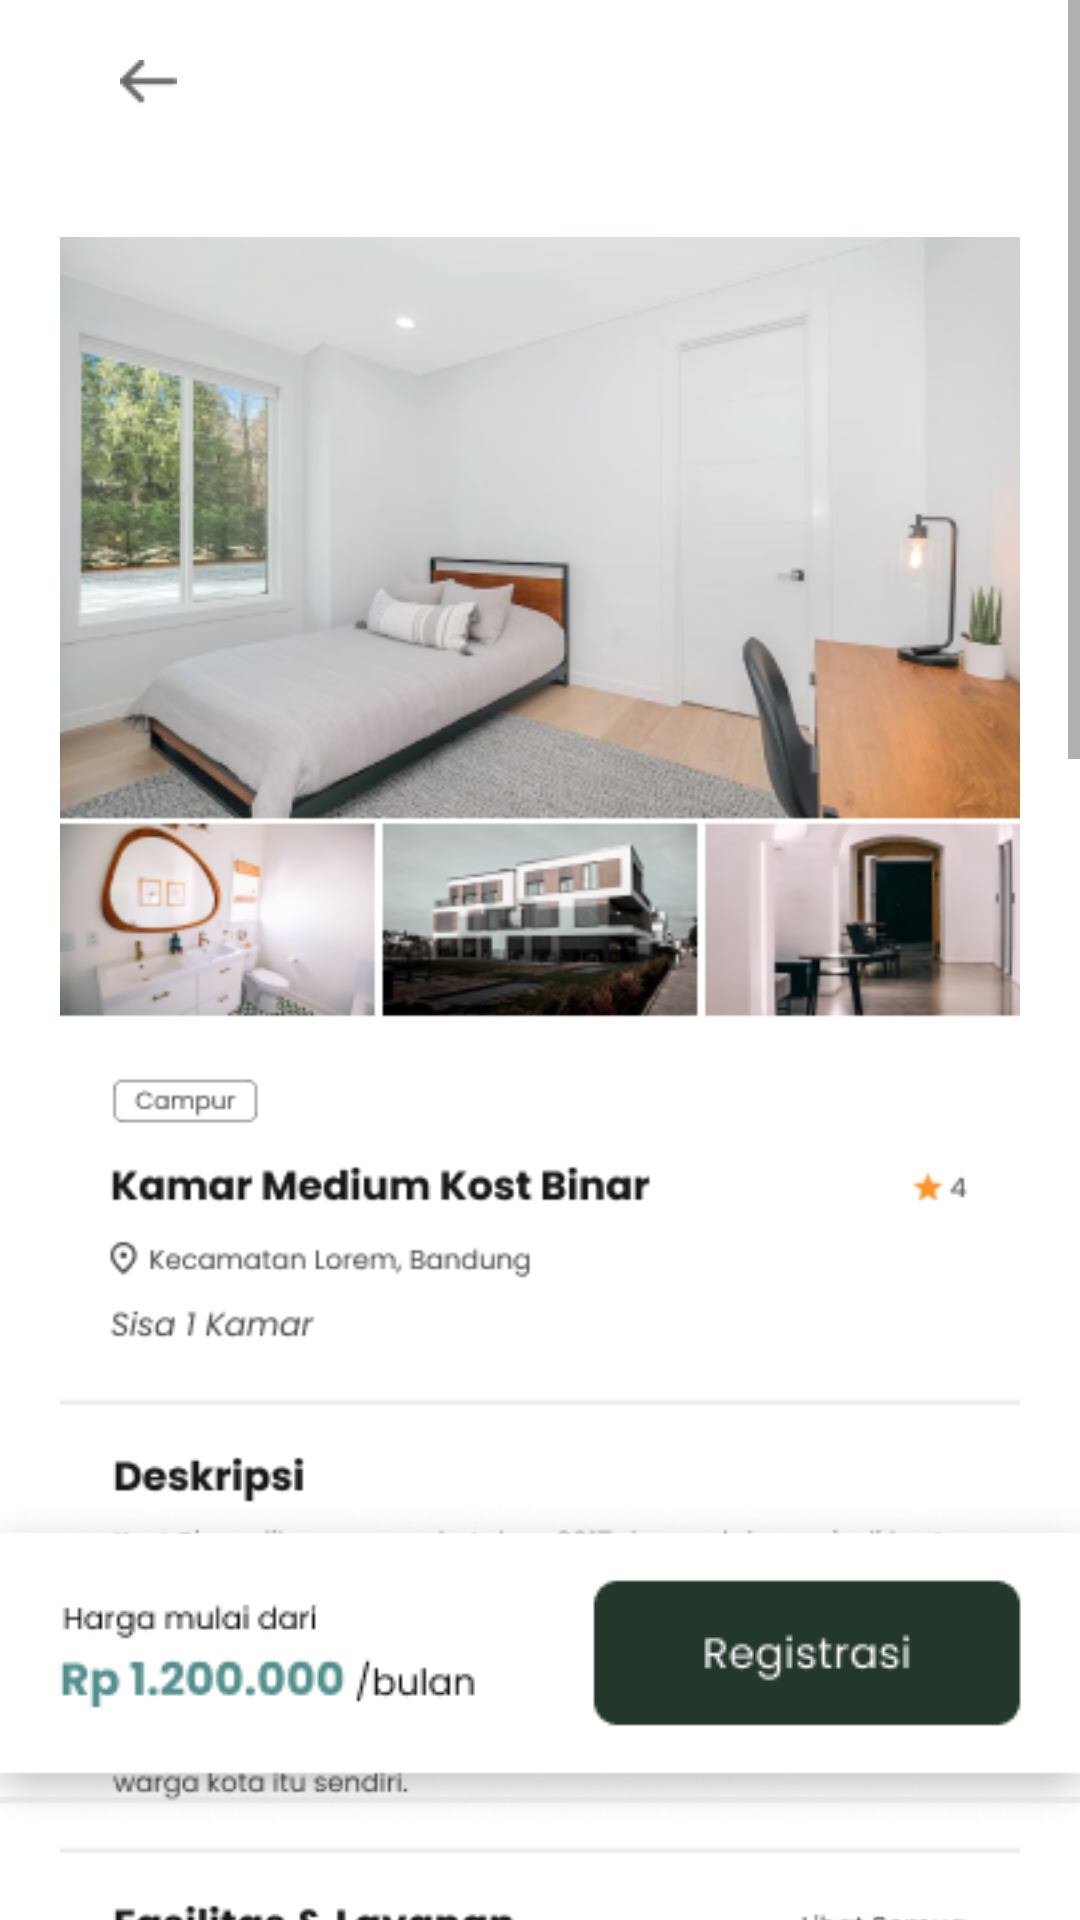

This screen was rendered from an Android layout file. Write that file and the resources it references.
<!-- AndroidManifest.xml: application theme Theme.KostHub -->
<!-- res/layout/fragment_pengajuan_sewa.xml -->
<?xml version="1.0" encoding="utf-8"?>
<androidx.constraintlayout.widget.ConstraintLayout xmlns:android="http://schemas.android.com/apk/res/android"
    xmlns:tools="http://schemas.android.com/tools"
    android:layout_width="match_parent"
    android:layout_height="match_parent"
    xmlns:app="http://schemas.android.com/apk/res-auto"
    tools:context=".ui.pencari.booking.PengajuanSewaFragment">


    <ScrollView
        android:id="@+id/scrollView2"
        android:layout_width="match_parent"
        android:layout_height="0dp"
        app:layout_constraintBottom_toBottomOf="parent"
        app:layout_constraintHorizontal_bias="0.0"
        app:layout_constraintLeft_toLeftOf="parent"
        app:layout_constraintRight_toRightOf="parent"
        app:layout_constraintTop_toTopOf="parent">

        <androidx.constraintlayout.widget.ConstraintLayout
            android:layout_width="match_parent"
            android:layout_height="wrap_content"
            android:paddingHorizontal="20dp">

            <ImageView
                android:id="@+id/imageView40"
                android:layout_width="wrap_content"
                android:layout_height="wrap_content"
                android:src="@drawable/page_detail"
                app:layout_constraintEnd_toEndOf="parent"
                app:layout_constraintStart_toStartOf="parent"
                app:layout_constraintTop_toTopOf="parent" />

            <ImageView
                android:layout_width="wrap_content"
                android:layout_height="wrap_content"
                android:layout_marginTop="15dp"
                android:src="@drawable/part_ulasan"
                app:layout_constraintEnd_toEndOf="parent"
                app:layout_constraintStart_toStartOf="parent"
                app:layout_constraintTop_toBottomOf="@+id/imageView40" />




        </androidx.constraintlayout.widget.ConstraintLayout>


    </ScrollView>

    <ImageView
        android:id="@+id/btn_back"
        android:layout_width="wrap_content"
        android:layout_height="wrap_content"
        android:layout_gravity="center_vertical"
        android:layout_marginStart="40dp"
        android:layout_marginTop="20dp"
        android:src="@drawable/back"
        app:layout_constraintStart_toStartOf="parent"
        app:layout_constraintTop_toTopOf="parent" />

    <ImageView
        android:layout_width="wrap_content"
        android:layout_height="wrap_content"
        android:layout_marginBottom="30dp"
        android:src="@drawable/card_registrasi"
        app:layout_constraintBottom_toBottomOf="parent"
        app:layout_constraintEnd_toEndOf="parent"
        app:layout_constraintStart_toStartOf="parent" />

</androidx.constraintlayout.widget.ConstraintLayout>
<!-- resources referenced by this layout -->
<resources>
  <!-- drawable back: png bitmap (drawable, 302 bytes) -->
  <!-- drawable card_registrasi: png bitmap (drawable, 9780 bytes) -->
  <!-- drawable page_detail: png bitmap (drawable, 242686 bytes) -->
  <!-- drawable part_ulasan: png bitmap (drawable, 12102 bytes) -->
  <style name="Theme.KostHub" parent="Theme.MaterialComponents.DayNight.DarkActionBar">
          
          <item name="colorPrimary">#23372B</item>
          <item name="colorPrimaryVariant">#335346</item>
          <item name="colorOnPrimary">#437167</item>
          
          <item name="colorSecondary">#538F8D</item>
          <item name="colorSecondaryVariant">#65B0B6</item>
          <item name="colorOnSecondary">#7BD1E2</item>
          
          <item name="android:statusBarColor">#FFFFFF</item>
          
          <item name="backgroundColor">#FAFAFB</item>
      </style>
</resources>
